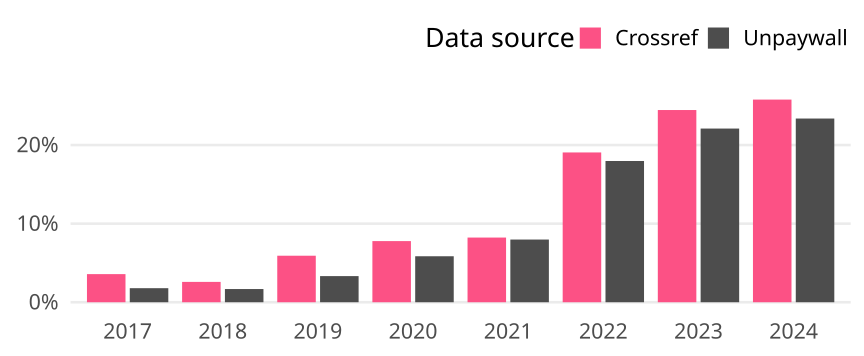

Data behind this chart, as committed beside it:
cr_year, cat, article_total, name, oa_articles, oa_share
2017, Germany, 2795, Crossref, 100, 0.03578
2017, Germany, 2795, Unpaywall, 50, 0.01789
2018, Germany, 2858, Crossref, 74, 0.02589
2018, Germany, 2858, Unpaywall, 48, 0.01679
2019, Germany, 3007, Crossref, 178, 0.0592
2019, Germany, 3007, Unpaywall, 100, 0.03326
2020, Germany, 3008, Crossref, 234, 0.07779
2020, Germany, 3008, Unpaywall, 176, 0.05851
2021, Germany, 3184, Crossref, 262, 0.08229
2021, Germany, 3184, Unpaywall, 254, 0.07977
2022, Germany, 2949, Crossref, 562, 0.1906
2022, Germany, 2949, Unpaywall, 530, 0.1797
2023, Germany, 2756, Crossref, 674, 0.2446
2023, Germany, 2756, Unpaywall, 609, 0.221
2024, Germany, 415, Crossref, 107, 0.2578
2024, Germany, 415, Unpaywall, 97, 0.2337
